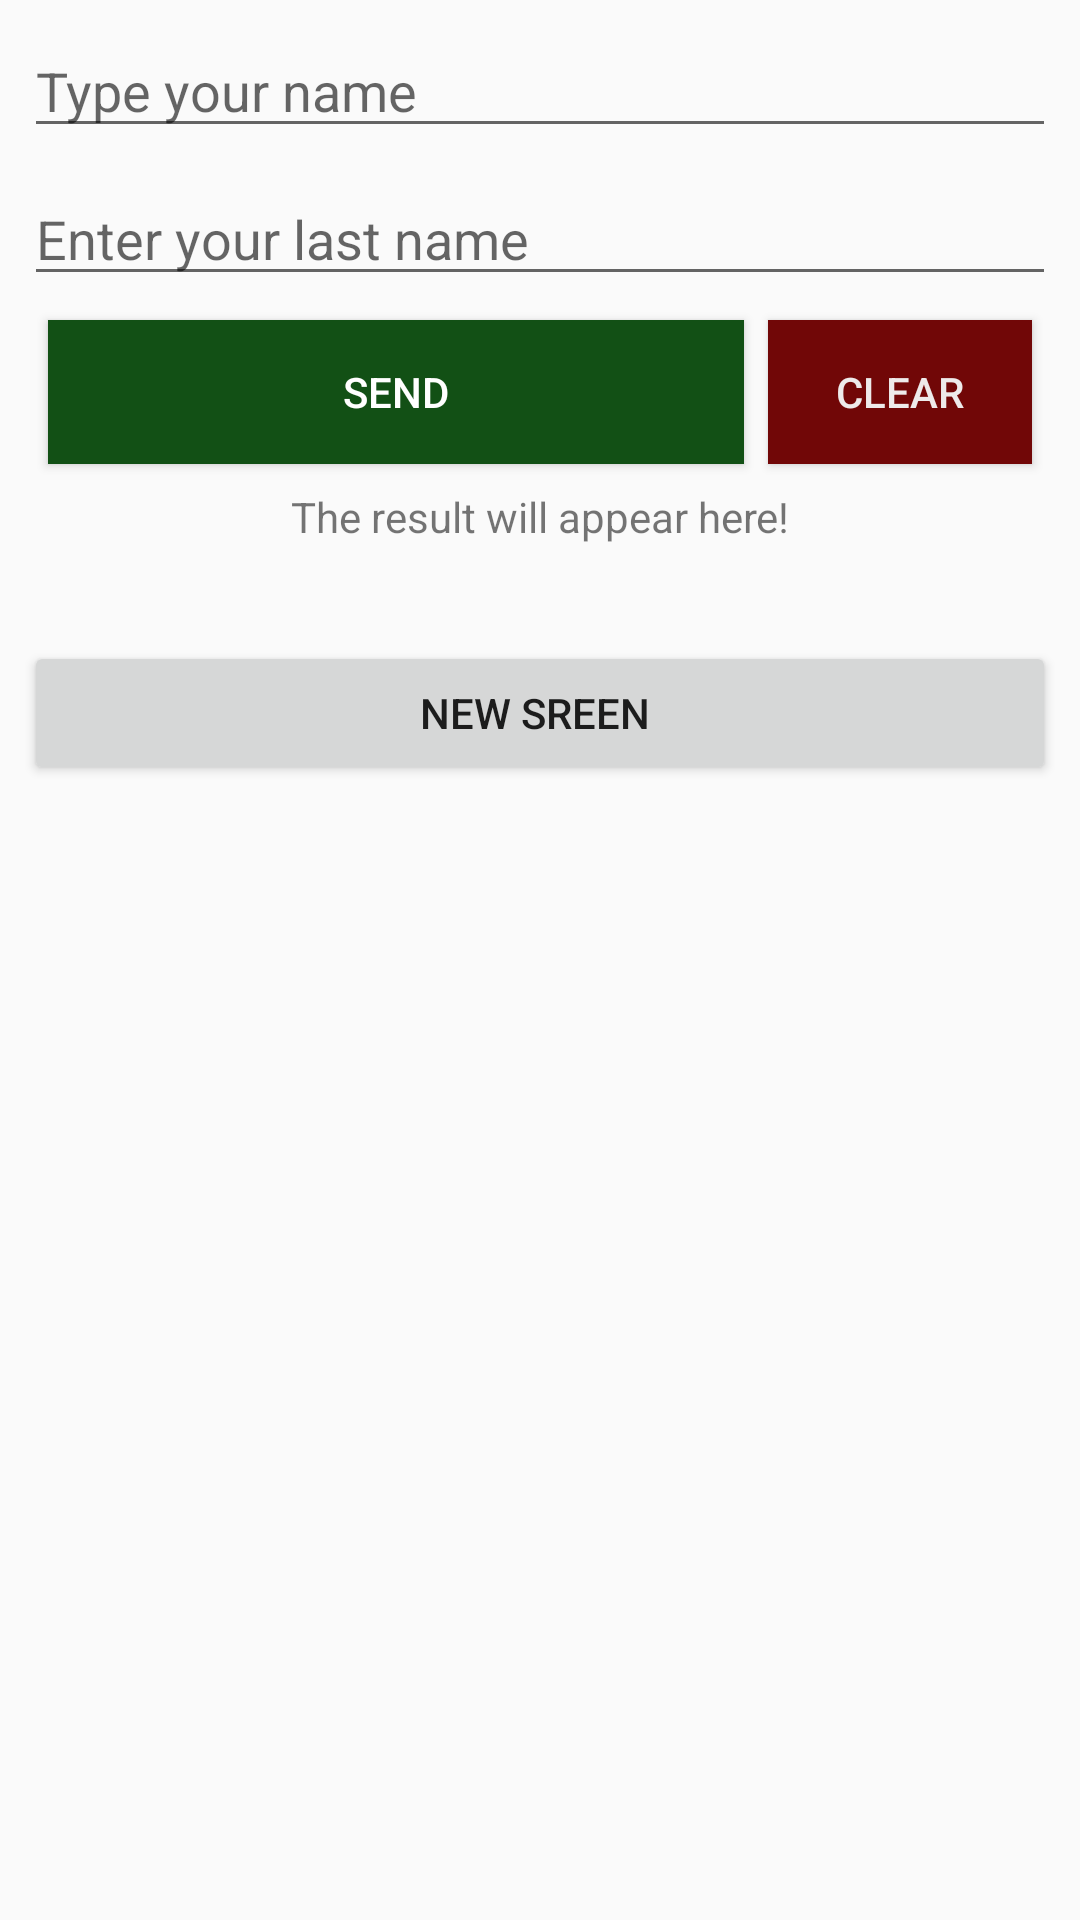

Write the Android layout XML for this screen, with the resource values it uses.
<!-- AndroidManifest.xml: application theme Theme.Ocean_Android -->
<!-- res/layout/activity_main.xml -->
<?xml version="1.0" encoding="utf-8"?>
<android.support.constraint.ConstraintLayout xmlns:android="http://schemas.android.com/apk/res/android"
    xmlns:app="http://schemas.android.com/apk/res-auto"
    xmlns:tools="http://schemas.android.com/tools"
    android:layout_width="match_parent"
    android:layout_height="match_parent"
    tools:context=".MainActivity">

    <EditText
        android:id="@+id/etNome"
        android:layout_width="0dp"
        android:layout_height="wrap_content"
        android:layout_marginStart="8dp"
        android:layout_marginLeft="8dp"
        android:layout_marginTop="8dp"
        android:layout_marginEnd="8dp"
        android:layout_marginRight="8dp"
        android:ems="10"
        android:hint="@string/phNome"
        android:inputType="textPersonName"
        app:layout_constraintEnd_toEndOf="parent"
        app:layout_constraintHorizontal_bias="0.0"
        app:layout_constraintStart_toStartOf="parent"
        app:layout_constraintTop_toTopOf="parent" />

    <EditText
        android:id="@+id/etSobrenome"
        android:layout_width="0dp"
        android:layout_height="wrap_content"
        android:layout_marginStart="8dp"
        android:layout_marginLeft="8dp"
        android:layout_marginTop="8dp"
        android:layout_marginEnd="8dp"
        android:layout_marginRight="8dp"
        android:ems="10"
        android:hint="@string/phSobrenome"
        android:inputType="textPersonName"
        app:layout_constraintEnd_toEndOf="parent"
        app:layout_constraintHorizontal_bias="0.0"
        app:layout_constraintStart_toStartOf="parent"
        app:layout_constraintTop_toBottomOf="@+id/etNome" />

    <Button
        android:id="@+id/btEnviar"
        android:layout_width="0dp"
        android:layout_height="wrap_content"
        android:layout_marginStart="16dp"
        android:layout_marginLeft="16dp"
        android:layout_marginTop="8dp"
        android:layout_marginEnd="8dp"
        android:layout_marginRight="8dp"
        android:background="#125015"
        android:shadowColor="#00BCD4"
        android:text="@string/txEnviar"
        android:textColor="#FFFFFF"
        app:layout_constraintEnd_toStartOf="@+id/btClear"
        app:layout_constraintStart_toStartOf="parent"
        app:layout_constraintTop_toBottomOf="@+id/etSobrenome" />

    <Button
        android:id="@+id/btClear"
        android:layout_width="0dp"
        android:layout_height="wrap_content"
        android:layout_marginTop="8dp"
        android:layout_marginEnd="16dp"
        android:layout_marginRight="16dp"
        android:background="#710707"
        android:text="@string/txClear"
        android:textColor="#EEEAEA"
        app:layout_constraintEnd_toEndOf="parent"
        app:layout_constraintTop_toBottomOf="@+id/etSobrenome" />

    <TextView
        android:id="@+id/tvResultado"
        android:layout_width="wrap_content"
        android:layout_height="wrap_content"
        android:layout_marginTop="8dp"
        android:text="@string/tvResultado"
        app:layout_constraintLeft_toLeftOf="parent"
        app:layout_constraintRight_toRightOf="parent"
        app:layout_constraintTop_toBottomOf="@+id/btEnviar" />

    <Button
        android:id="@+id/btNovatela"
        android:layout_width="0dp"
        android:layout_height="wrap_content"
        android:layout_marginStart="8dp"
        android:layout_marginLeft="8dp"
        android:layout_marginTop="32dp"
        android:layout_marginEnd="8dp"
        android:layout_marginRight="8dp"
        android:text="@string/btNovatela"
        app:layout_constraintEnd_toEndOf="parent"
        app:layout_constraintHorizontal_bias="0.025"
        app:layout_constraintStart_toStartOf="parent"
        app:layout_constraintTop_toBottomOf="@+id/tvResultado" />

</android.support.constraint.ConstraintLayout>
<!-- resources referenced by this layout -->
<resources>
  <string name="btNovatela">"New Sreen "</string>
  <string name="phNome">Type your name</string>
  <string name="phSobrenome">Enter your last name</string>
  <string name="tvResultado">The result will appear here!</string>
  <string name="txClear">Clear</string>
  <string name="txEnviar">Send</string>
  <style name="Theme.Ocean_Android" parent="Theme.AppCompat.Light.DarkActionBar">
          
          <item name="colorPrimary">@color/purple_500</item>
          <item name="colorPrimaryDark">@color/purple_700</item>
          <item name="colorAccent">@color/teal_200</item>
          
      </style>
  <!-- not gathered from this repository: default colours our renderer supplied (Android Studio template values) -->
  <color name="purple_500">#FF6200EE</color>
  <color name="purple_700">#FF3700B3</color>
  <color name="teal_200">#FF03DAC5</color>
</resources>
